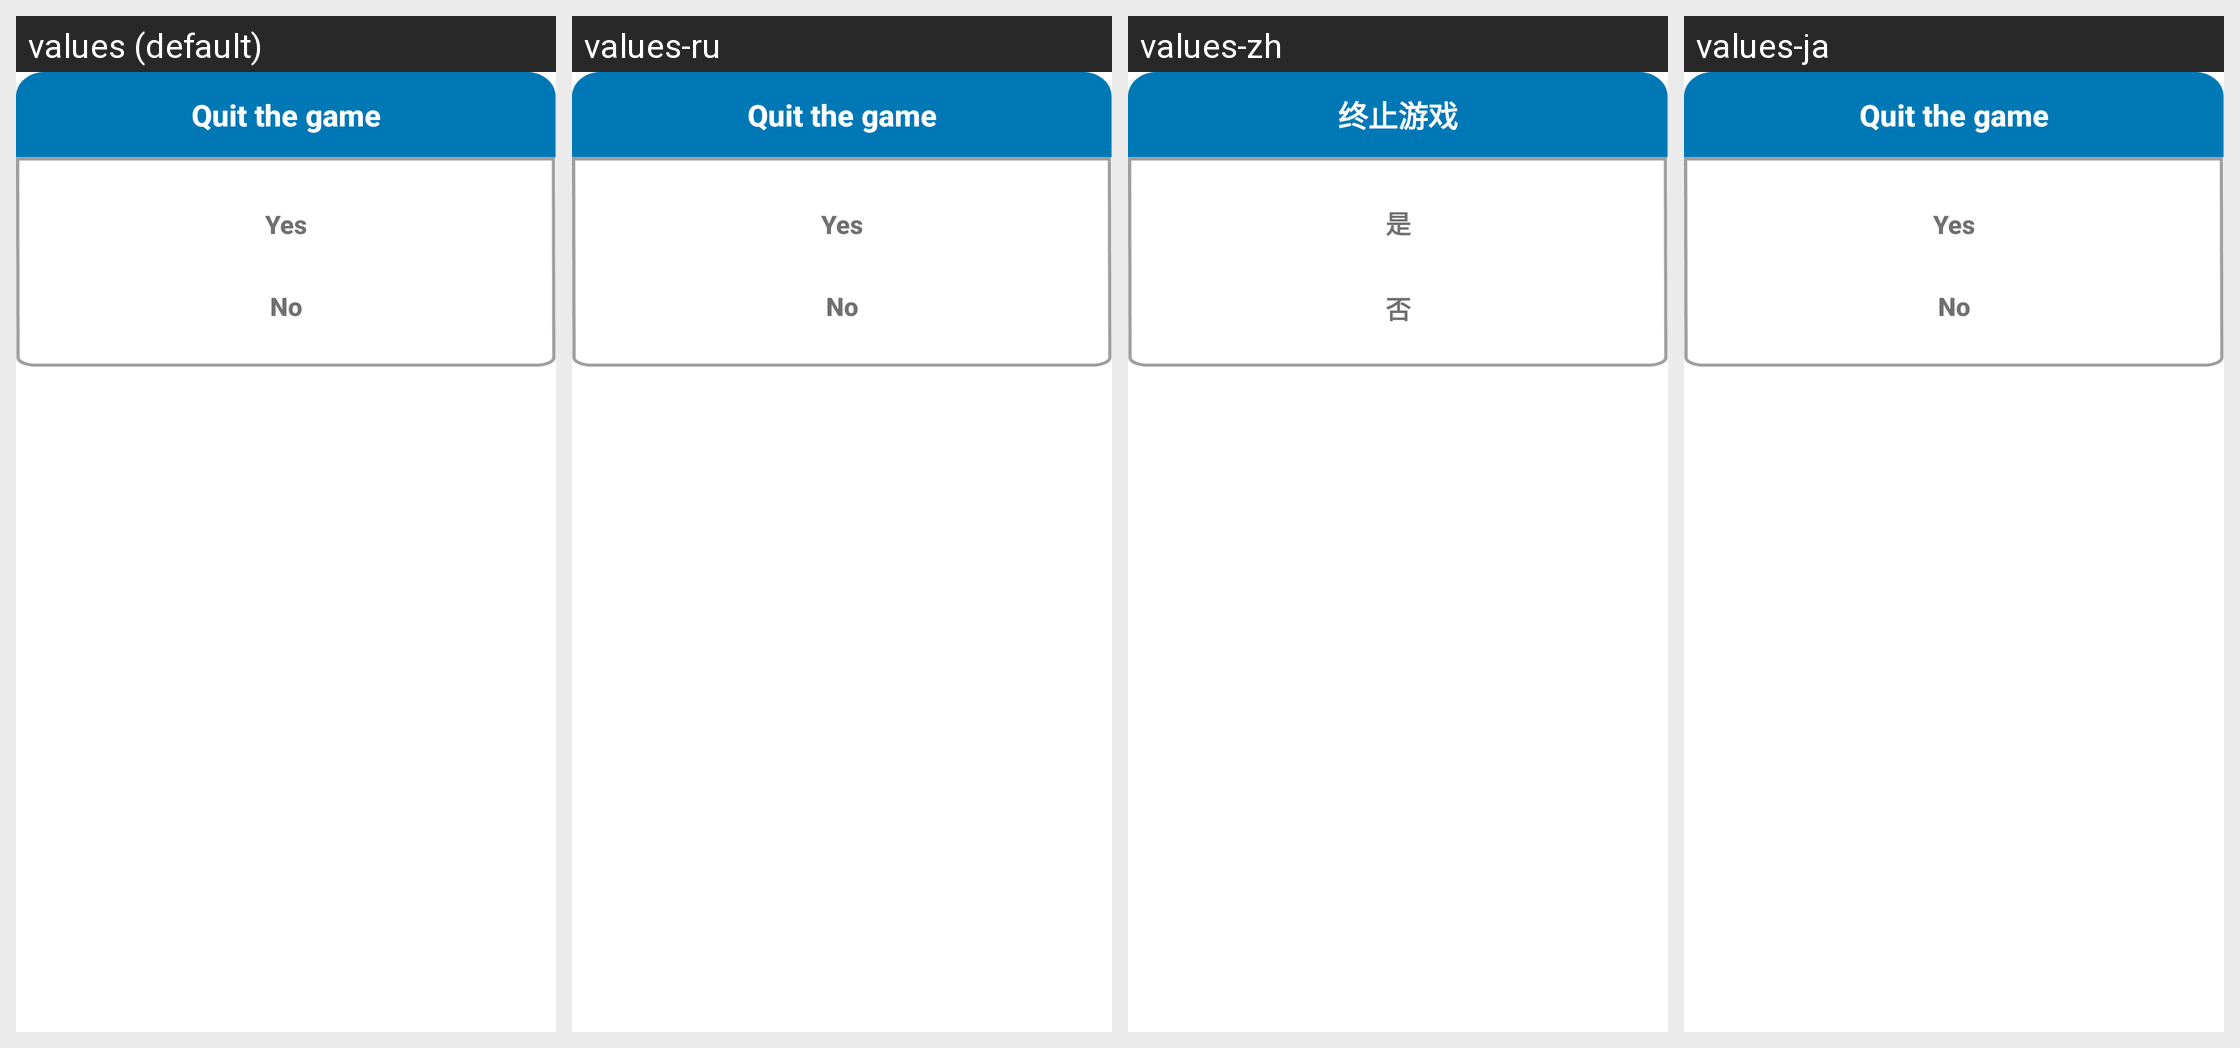

Locale-by-locale string values for the Android screen shown in this grid:
Android screen res/layout/dialogfragment_game_quit.xml rendered under 4 locales, left to right: values (default), values-ru, values-zh, values-ja. Device: Nexus 5 (rendered at 1080×1920; each locale shown at half size, 540×960, under a caption strip naming it); theme Theme.DecathlonCanaveral.
Other locales in the repository, not shown: values-de, values-en, values-es, values-fr, values-it, values-pt, values-zh-rCN, values-zh-rTW.
Strings drawn on this screen, with the default value and each locale's value (text and hints the layout hard-codes, and strings that could not be matched under every locale, appear in the picture but are not listed):

game_options_quit
  values: Quit the game
  values-ru: Quit the game
  values-zh: 终止游戏
  values-ja: Quit the game

dialog_yes
  values: Yes
  values-ru: Yes
  values-zh: 是
  values-ja: Yes

dialog_no
  values: No
  values-ru: No
  values-zh: 否
  values-ja: No
